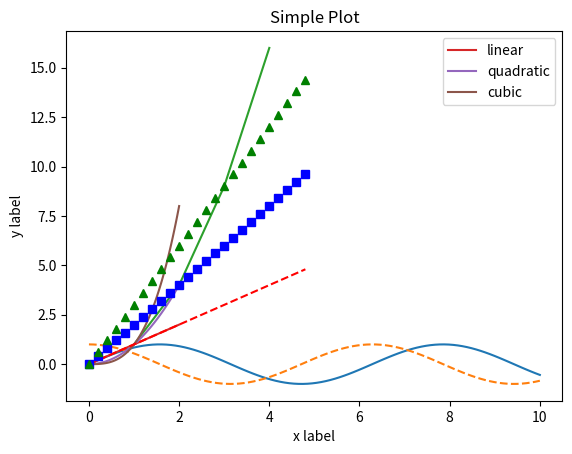
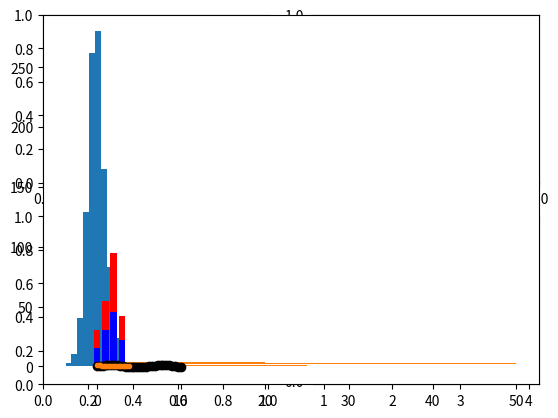
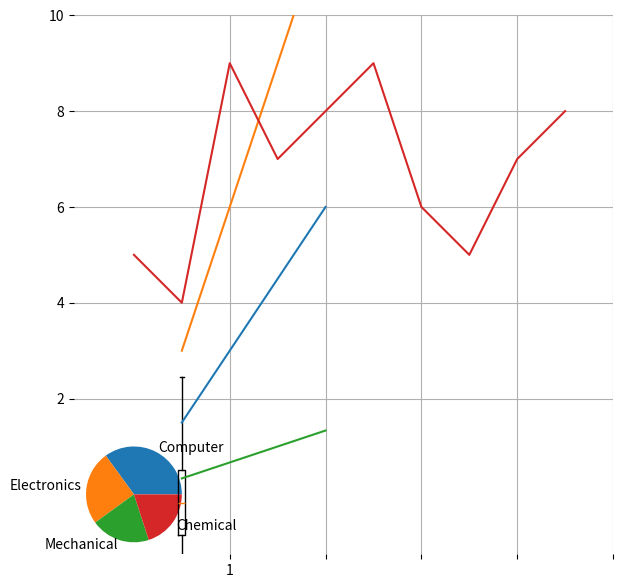

Python code for these plots, in order:
import numpy as np
import pandas as pd
import matplotlib.pyplot as plt

# Lineplot using Sin and Cosine
x1 = np.linspace(0, 10, 100)
fig = plt.figure()
plt.plot(x1, np.sin(x1), '-')
plt.plot(x1, np.cos(x1), '--')
plt.xlabel('X-axis')
plt.ylabel('Y-axis')
plt.title('Sine and Cosine Functions')
plt.legend(['Sine', 'Cosine'])
plt.show()
plt.plot([1, 2, 3, 4], [1, 4, 9, 16])
plt.show()

# Lineplot
x = np.linspace(0, 2, 100)
plt.plot(x, x, label='linear')
plt.plot(x, x**2, label='quadratic')
plt.plot(x, x**3, label='cubic')
plt.xlabel('x label')
plt.ylabel('y label')
plt.title("Simple Plot")
plt.legend()
plt.show()

# Simpleplot
t = np.arange(0., 5., 0.2)
plt.plot(t, t, 'r--', t, t*2, 'bs', t, t*3, 'g^')
plt.show()

# Subplot
fig = plt.figure()
ax1 = fig.add_subplot(2, 2, 1)
ax2 = fig.add_subplot(2, 2, 2)
ax3 = fig.add_subplot(2, 2, 3)
ax4 = fig.add_subplot(2, 2, 4)
plt.show()

# Traditional Lineplot
x4 = range(1, 5)
plt.plot(x4, [xi*1.5 for xi in x4],'r')
plt.plot(x4, [xi*3 for xi in x4],'b')
plt.plot(x4, [xi/3.0 for xi in x4],'g')
plt.show()

# Lineplot of dots
ax = plt.axes()
x7 = np.linspace(0, 10, 30)
y7 = np.sin(x7)
plt.plot(x7, y7, 'o', color = 'black')
plt.show()

# Histogram
data1 = np.random.randn(1000)
plt.hist(data1)
plt.show()

# Barplot
data2 = [5. , 25. , 50. , 20.]
plt.bar(range(len(data2)), data2)
plt.show()

# Horizontal Barplot
data2 = [5. , 25. , 50. , 20.]
plt.barh(range(len(data2)), data2)
plt.show()

# Errorbar
x9 = np.arange(0, 4, 0.2)
y9 = np.exp(-x9)
e1 = 0.1 * np.abs(np.random.randn(len(y9)))
plt.errorbar(x9, y9, yerr = e1, fmt = '.-')
plt.show()

# Barplot with 2 colors
A = [15., 30., 45., 22.]
B = [15., 25., 50., 20.]
z2 = range(4)
plt.bar(z2, A, color = 'b')
plt.bar(z2, B, color = 'r', bottom = A)
plt.show()

# Piechart
plt.figure(figsize=(7,7))
x10 = [35, 25, 20, 20]
labels = ['Computer', 'Electronics', 'Mechanical', 'Chemical']
plt.pie(x10, labels=labels)
plt.show()

# Boxplot
data3 = np.random.randn(100)
plt.boxplot(data3)
plt.show()

# Grid
x15 = np.arange(1, 5)
plt.plot(x15, x15*1.5, x15, x15*3.0, x15, x15/3.0)
plt.grid(True)
plt.show()

# Plot with ticks
u = [5, 4, 9, 7, 8, 9, 6, 5, 7, 8]
plt.plot(u)
plt.xticks([2, 4, 6, 8, 10])
plt.yticks([2, 4, 6, 8, 10])
plt.show()